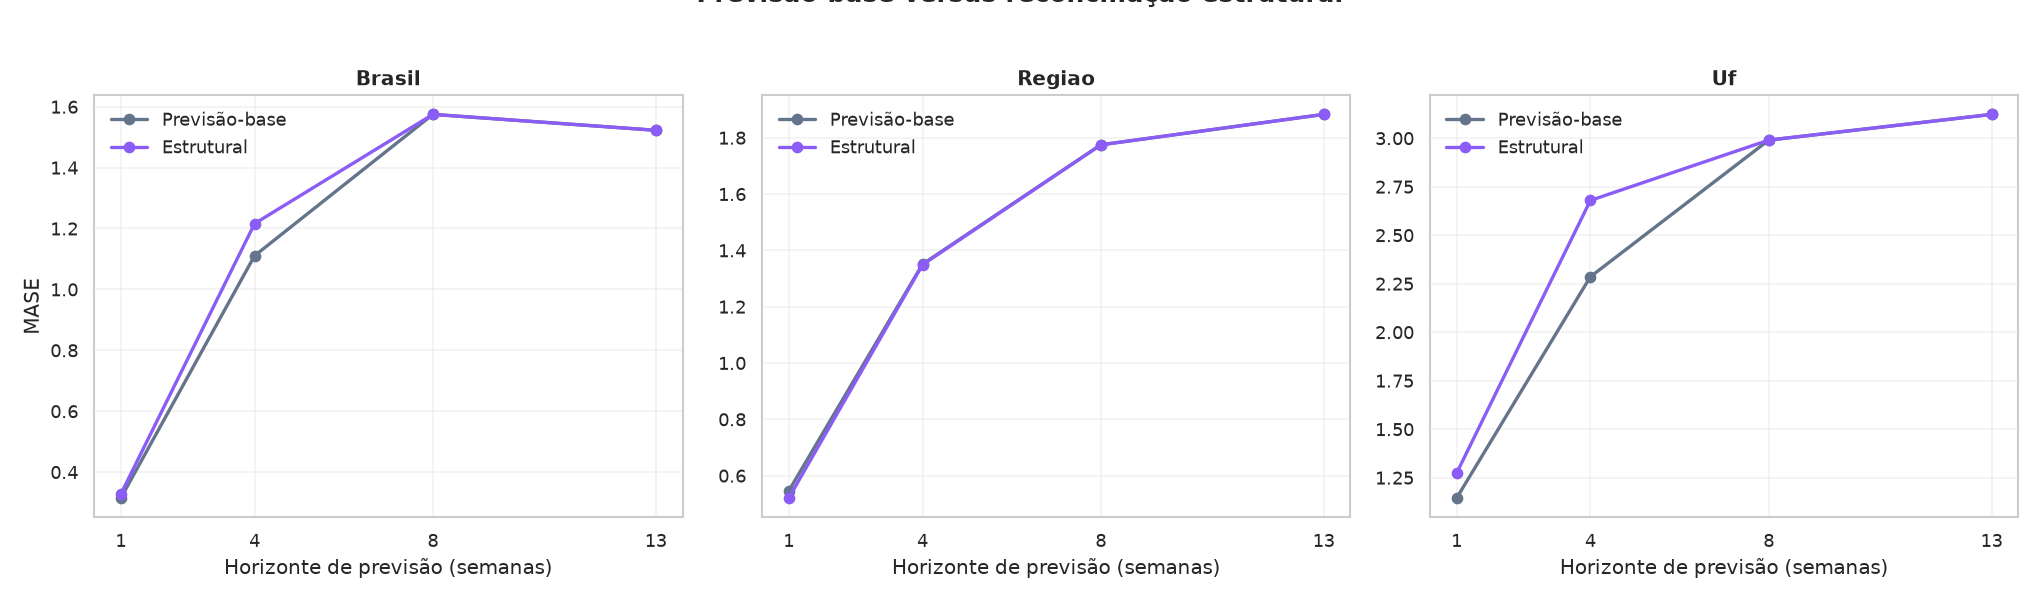

Values plotted in this chart, from the file beside it:
nivel, horizonte_semanas, mae_BASE_V2, mae_ESTRUTURAL_WLS, rmse_BASE_V2, rmse_ESTRUTURAL_WLS, mase_BASE_V2, mase_ESTRUTURAL_WLS, delta_estrutural_menos_base_mae, delta_estrutural_menos_base_rmse, delta_estrutural_menos_base_mase
BRASIL, 1, 49.41, 51.21, 76.06, 74.41, 0.3146, 0.3274, 1.797, -1.654, 0.01285
BRASIL, 4, 176.1, 193.3, 290.8, 304.1, 1.11, 1.216, 17.18, 13.31, 0.1054
BRASIL, 8, 247.9, 247.9, 397.4, 397.4, 1.575, 1.575, 0.0, -5.684341886080802e-14, 0.0
BRASIL, 13, 236.7, 236.7, 371.8, 371.8, 1.522, 1.522, 0.0, -5.684341886080802e-14, 0.0
REGIAO, 1, 15.98, 15.1, 27.61, 26.51, 0.5455, 0.5203, -0.8788, -1.099, -0.02514
REGIAO, 4, 43.4, 45.61, 89.56, 89.67, 1.351, 1.348, 2.212, 0.1092, -0.002218
REGIAO, 8, 58.17, 58.17, 116.2, 116.2, 1.775, 1.775, 7.105427357601002e-15, 1.4210854715202004e-14, 6.661338147750939e-16
REGIAO, 13, 59.59, 59.59, 114, 114, 1.883, 1.883, 0.0, 0.0, 4.440892098500626e-16
UF, 1, 4.584, 4.426, 9.533, 9.065, 1.145, 1.273, -0.1575, -0.4678, 0.1286
UF, 4, 12.09, 11.08, 29.07, 26.82, 2.285, 2.679, -1.011, -2.251, 0.3934
UF, 8, 13.8, 13.8, 33.5, 33.5, 2.99, 2.99, 3.552713678800501e-15, 0.0, 6.661338147750939e-15
UF, 13, 13.63, 13.63, 32.68, 32.68, 3.122, 3.122, 7.105427357601002e-15, 0.0, 7.549516567451064e-15
